The GitHub repository wrooble/Brain_Tumor_MRI contains a labelled image folder "resized_256" with 4 categories: glioma, meningioma, no tumor, pituitary tumor. Examples follow, each with its label.

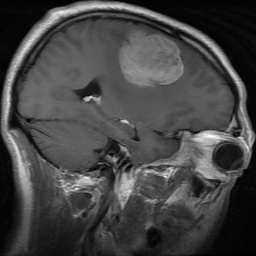
Label: meningioma

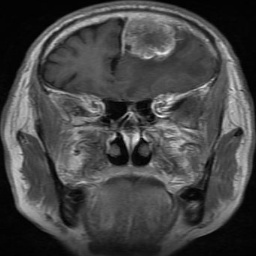
Label: meningioma

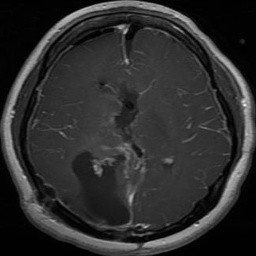
Label: glioma

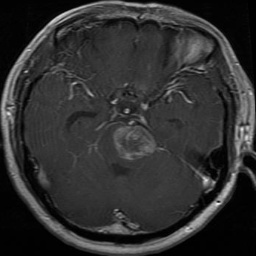
Label: glioma

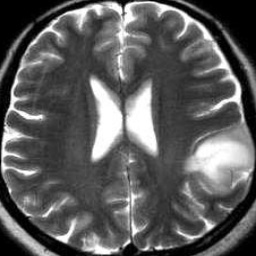
Label: no tumor

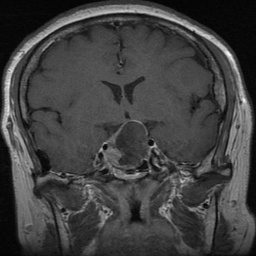
Label: pituitary tumor
